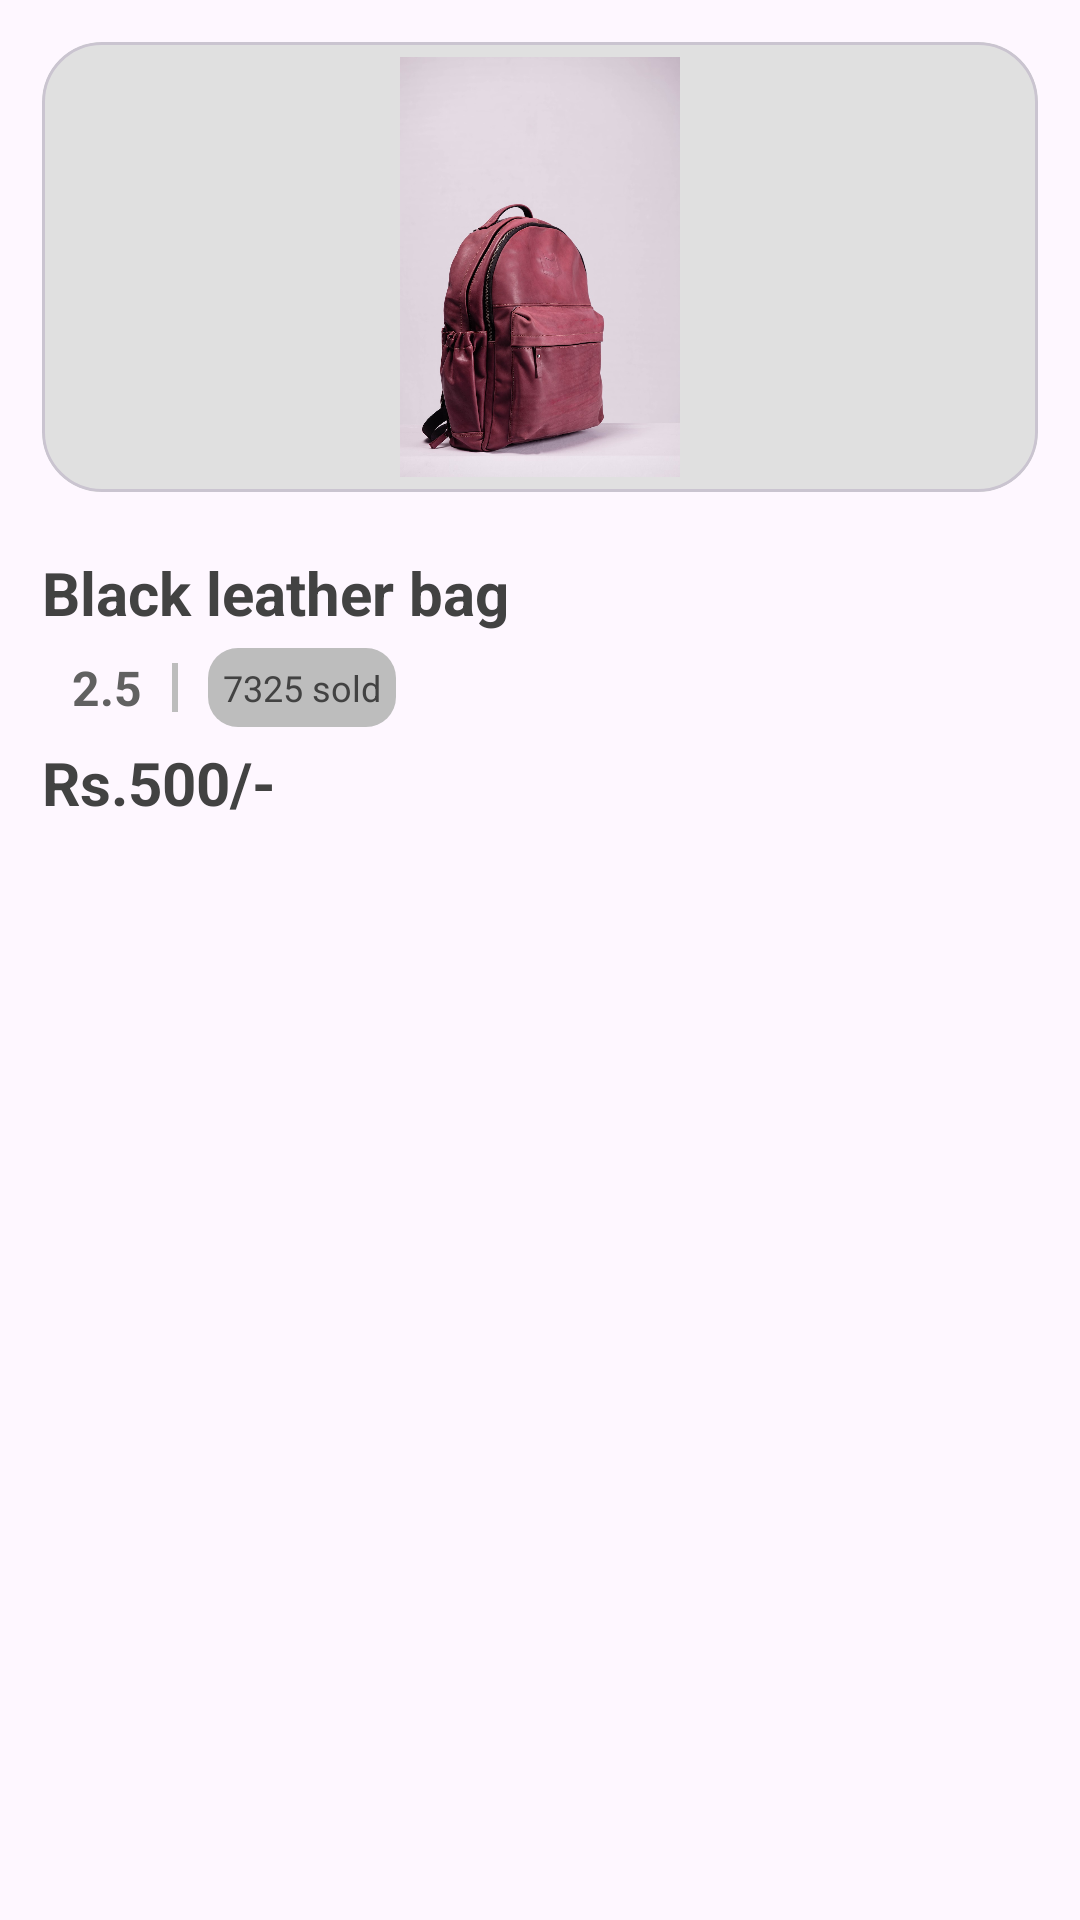

Reconstruct the res/layout file that produces this screen, plus the resources it refers to.
<!-- AndroidManifest.xml: application theme Theme.CipherCart -->
<!-- res/layout/product_item_view.xml -->
<?xml version="1.0" encoding="utf-8"?>
<androidx.constraintlayout.widget.ConstraintLayout xmlns:android="http://schemas.android.com/apk/res/android"
    xmlns:app="http://schemas.android.com/apk/res-auto"
    xmlns:tools="http://schemas.android.com/tools"
    android:padding="14dp"
    android:id="@+id/prod_item"
    android:foreground="@drawable/ripple_bg_grey"
    android:layout_width="match_parent"
    android:layout_height="wrap_content">


    <com.google.android.material.card.MaterialCardView
        android:id="@+id/cardView"
        android:layout_width="match_parent"
        android:layout_height="150dp"
        app:cardCornerRadius="20dp"
        android:elevation="50dp"
        android:background="@color/grey_700"
        app:layout_constraintEnd_toEndOf="parent"
        app:layout_constraintStart_toStartOf="parent"
        app:layout_constraintTop_toTopOf="parent">

        <ImageView
            android:id="@+id/prod_image"
            android:layout_width="match_parent"
            android:layout_height="150dp"
            android:background="@color/grey_300"
            android:src="@drawable/pic"
            android:scaleType="fitCenter"
            android:padding="5dp"
            />
    </com.google.android.material.card.MaterialCardView>


    <TextView
        android:id="@+id/prod_title"
        android:layout_width="match_parent"
        android:layout_height="wrap_content"
        android:text="Black leather bag"
        android:textSize="20sp"
        android:textStyle="bold"
        android:maxLines="2"
        android:ellipsize="end"
        android:textColor="@color/grey_800"
        android:layout_marginTop="20dp"
        app:layout_constraintEnd_toEndOf="parent"
        app:layout_constraintStart_toStartOf="parent"
        app:layout_constraintTop_toBottomOf="@+id/cardView" />

    <LinearLayout
        android:id="@+id/linearLayout"
        android:layout_width="match_parent"
        android:layout_height="wrap_content"
        android:orientation="horizontal"
        android:layout_marginTop="5dp"
        app:layout_constraintStart_toStartOf="parent"
        app:layout_constraintTop_toBottomOf="@+id/prod_title" >


        <ImageView
            android:id="@+id/rating"
            android:layout_width="wrap_content"
            android:layout_height="wrap_content"
            android:src="@drawable/half_star"
            android:layout_gravity="center_vertical"
            />

        <TextView
            android:id="@+id/rating_txt"
            android:layout_width="wrap_content"
            android:layout_height="match_parent"
            android:layout_marginStart="10dp"
            android:text="2.5"
            android:textColor="@color/grey_700"
            android:textSize="16sp"
            android:textStyle="bold"
            android:gravity="center_vertical"
            />

        <View
            android:layout_width="2dp"
            android:layout_height="match_parent"
            android:background="@color/grey_400"
            android:layout_marginTop="5dp"
            android:layout_marginBottom="5dp"
            android:layout_marginStart="10dp"/>

        <TextView
            android:id="@+id/sold"
            android:layout_width="wrap_content"
            android:layout_height="wrap_content"
            android:textColor="@color/grey_800"
            android:padding="5dp"
            android:textSize="12sp"
            android:backgroundTint="@color/grey_400"
            android:layout_gravity="center_vertical"
            android:layout_marginStart="10dp"
            android:background="@drawable/round_bg"
            android:text="7325 sold"/>
    </LinearLayout>


    <TextView
        android:id="@+id/prod_price"
        android:layout_width="wrap_content"
        android:layout_height="wrap_content"
        android:layout_marginTop="5dp"
        android:textColor="@color/grey_800"
        android:text="Rs.500/-"
        android:textSize="20sp"
        android:textStyle="bold"
        app:layout_constraintStart_toStartOf="parent"
        app:layout_constraintTop_toBottomOf="@+id/linearLayout" />

</androidx.constraintlayout.widget.ConstraintLayout>
<!-- resources referenced by this layout -->
<resources>
  <color name="grey_300">#E0E0E0</color>
  <color name="grey_400">#BDBDBD</color>
  <color name="grey_700">#616161</color>
  <color name="grey_800">#424242</color>
  <!-- drawable pic: jpeg bitmap (drawable, 105129 bytes) -->
  <!-- drawable ripple_bg_grey (drawable) -->
  <?xml version="1.0" encoding="utf-8"?>
  <ripple xmlns:android="http://schemas.android.com/apk/res/android"
      android:color="@color/grey_400">
      <item android:id="@android:id/mask">
          <shape android:shape="rectangle">
              <solid android:color="#000000" />
              <corners android:radius="30dp" />
          </shape>
      </item>
  </ripple>
  <!-- drawable round_bg (drawable) -->
  <?xml version="1.0" encoding="utf-8"?>
  <shape xmlns:android="http://schemas.android.com/apk/res/android">
  
      <solid android:color="@color/grey_400"/>
      <corners android:radius="10dp"/>
  </shape>
  <style name="Theme.CipherCart" parent="Base.Theme.CipherCart" />
  <style name="Base.Theme.CipherCart" parent="Theme.Material3.DayNight.NoActionBar">
          
           <item name="colorPrimary">@color/black</item>
           <item name="colorPrimaryVariant">@color/grey_800</item>
           <item name="colorSecondary">@color/grey_700</item>
           <item name="colorSecondaryVariant">@color/grey_600</item>
           <item name="colorError">@color/red</item>
           <item name="colorOnPrimary">@color/grey_400</item>
           <item name="colorOnSecondary">@color/grey_300</item>
           <item name="colorOnBackground">@color/grey_200</item>
           <item name="colorOnError">@color/red</item>
  
  
          <item name="colorSurface">#FFFFFF</item>
          <item name="colorOnSurface">@color/black</item>
          <item name="colorOnSurfaceVariant">@color/black</item>
          <item name="colorOutline">@color/grey_500</item>
  
          
  
  
  
  
  
  
  
  
  
  
  
  
  
  
  
  
  
  
  
  
  
  
  
  
  
  
  
  
  
  
  
  
  
      </style>
  <color name="black">#FF000000</color>
  <color name="grey_600">#757575</color>
  <color name="red">#FF0000</color>
  <color name="grey_200">#EEEEEE</color>
  <color name="grey_500">#9E9E9E</color>
</resources>
